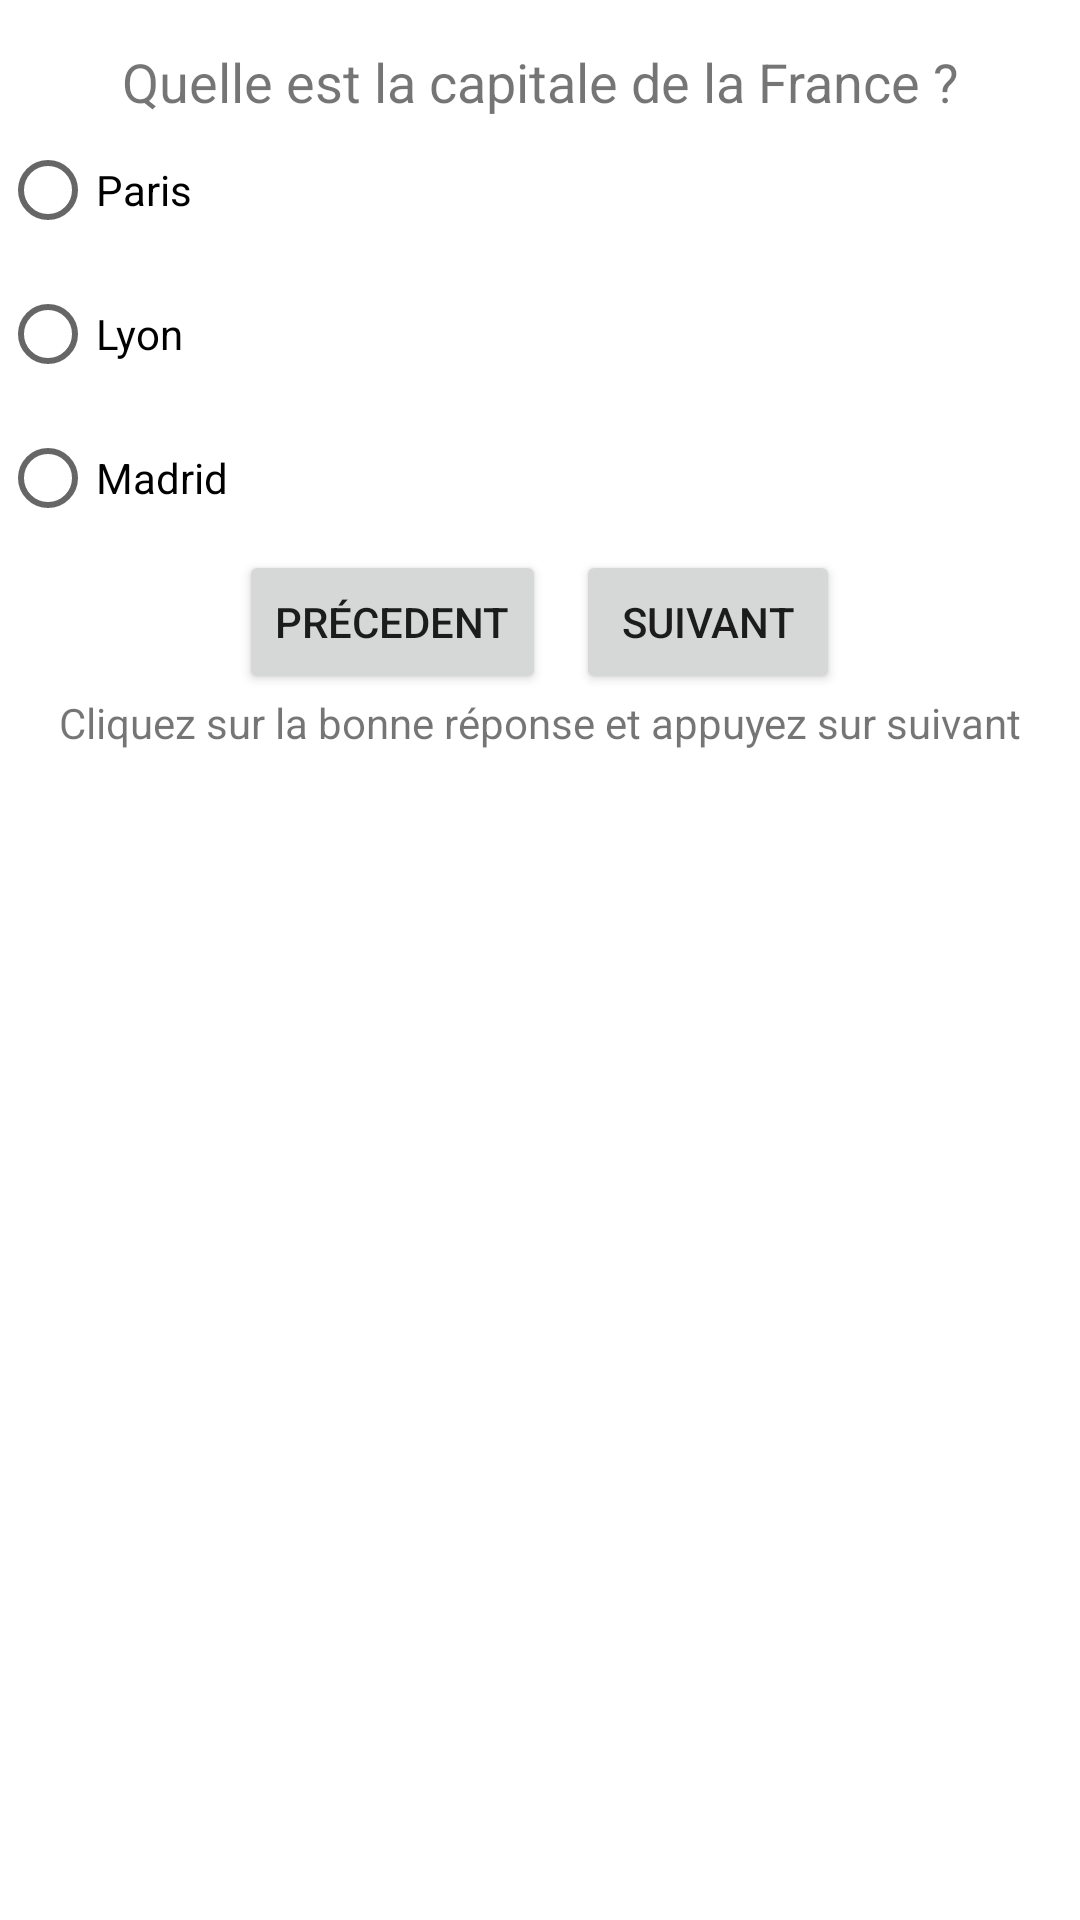

Write the Android layout XML for this screen, with the resource values it uses.
<!-- AndroidManifest.xml: application theme Theme.Projet -->
<!-- res/layout/activity_culture_exo2.xml -->
<?xml version="1.0" encoding="utf-8"?>
<LinearLayout xmlns:android="http://schemas.android.com/apk/res/android"
    xmlns:app="http://schemas.android.com/apk/res-auto"
    xmlns:tools="http://schemas.android.com/tools"
    android:layout_width="match_parent"
    android:layout_height="match_parent"
    tools:context=".CultureExo2Activity"
    android:orientation="vertical">

    <TextView
        android:id="@+id/ex2Question"
        android:layout_width="match_parent"
        android:layout_height="wrap_content"
        android:text="Quelle est la capitale de la France ?"
        android:gravity="center"
        android:textSize="18sp"
        android:layout_marginTop="15sp"
        />

    <RadioGroup
        android:id="@+id/ex2_radioGrp"
        android:layout_width="match_parent"
        android:layout_height="wrap_content">

        <RadioButton
            android:id="@+id/ex2Rep1"
            android:layout_width="match_parent"
            android:layout_height="wrap_content"
            android:text="Paris" />

        <RadioButton
            android:id="@+id/ex2Rep2"
            android:layout_width="match_parent"
            android:layout_height="wrap_content"
            android:text="Lyon" />

        <RadioButton
            android:id="@+id/ex2Rep3"
            android:layout_width="match_parent"
            android:layout_height="wrap_content"
            android:text="Madrid" />

    </RadioGroup>

    <LinearLayout
        android:gravity="center"
        android:orientation="horizontal"
        android:layout_width="match_parent"
        android:layout_height="wrap_content">

        <Button
            android:onClick="Precedent"
            android:layout_width="wrap_content"
            android:layout_height="wrap_content"
            android:layout_marginRight="5dp"
            android:text="Précedent"/>
        <Button
            android:text="Suivant"
            android:layout_marginLeft="5dp"
            android:onClick="Suivant"
            android:layout_width="wrap_content"
            android:layout_height="wrap_content"/>

    </LinearLayout>

    <TextView
        android:id="@+id/exercice2_rep"
        android:layout_width="match_parent"
        android:layout_height="wrap_content"
        android:text="Cliquez sur la bonne réponse et appuyez sur suivant"
        android:gravity="center"
        />
    <TextView
        android:id="@+id/erreur"
        android:textSize="28dp"
        android:visibility="invisible"
        android:layout_marginTop="10dp"
        android:gravity="center"
        android:layout_width="match_parent"
        android:layout_height="wrap_content"
        android:text="Erreur"
        android:textColor="@color/design_default_color_error"/>
</LinearLayout>
<!-- resources referenced by this layout -->
<resources>
  <style name="Theme.Projet" parent="Theme.MaterialComponents.DayNight.DarkActionBar">
          
          <item name="colorPrimary">@color/ic_launcher_background</item>
          <item name="colorPrimaryVariant">@color/ic_launcher_background</item>
          <item name="colorOnPrimary">@color/white</item>
          
          <item name="colorSecondary">@color/teal_200</item>
          <item name="colorSecondaryVariant">@color/teal_700</item>
          <item name="colorOnSecondary">@color/black</item>
          
          <item name="android:statusBarColor" tools:targetApi="l">?attr/colorPrimaryVariant</item>
          
      </style>
  <color name="ic_launcher_background">#DCA321</color>
  <!-- not gathered from this repository: default colours our renderer supplied (Android Studio template values) -->
  <color name="teal_200">#FF03DAC5</color>
  <color name="teal_700">#FF018786</color>
  <color name="black">#FF000000</color>
  <color name="white">#FFFFFFFF</color>
</resources>
